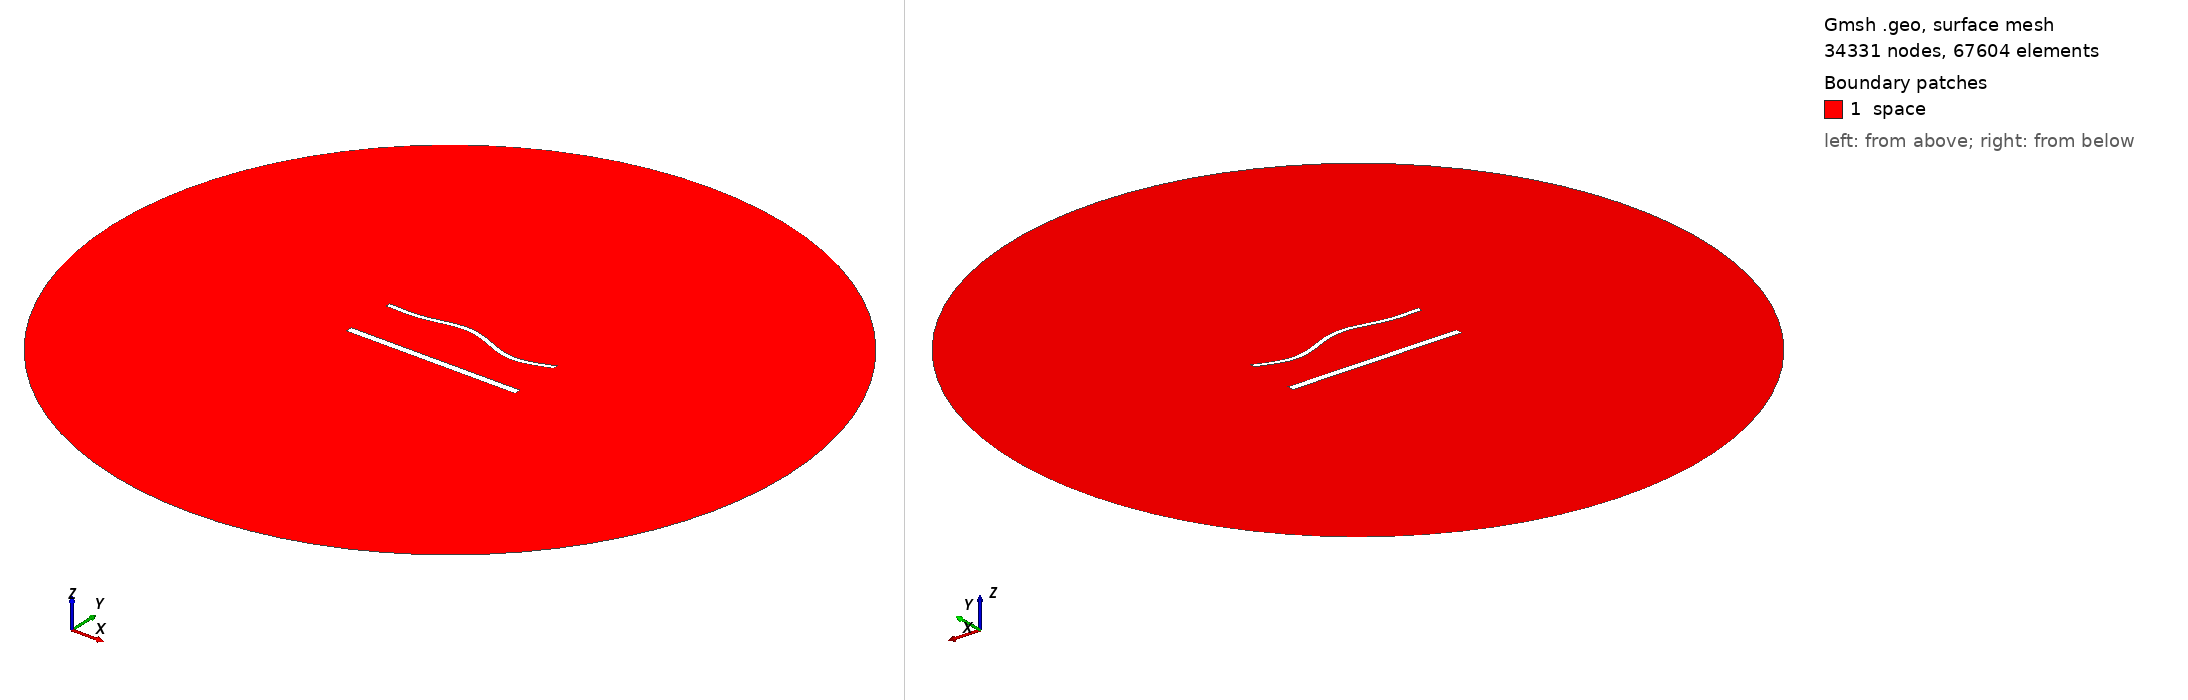

Gmsh geometry script, surface-meshed: 34331 nodes, 67604 surface elements. Boundary patches (legend numbers): 1 space. Left view from above one corner, right view from below the opposite corner. Legend entries are the model's physical surfaces. The drawing asked Gmsh for element sizes between 1% and 20% of the model's largest extent; the script's own settings can give other sizes.

=== 55.geo (drawn) ===
//---------------------------------------
// Geometry kernel
//---------------------------------------

SetFactory("OpenCASCADE");



//---------------------------------------
// Parameters of the geometry
//---------------------------------------

// Overetch of the upper plate
overetch = 0.5;

// Distance between the plates
distance = 30.0;

// Discretization over the x axis (for the deformation)
nx = 50; 

// Length of the plate
L = 100 - overetch; 

// Number of modes
n = 4; 

// 1st mode coefficient
coeff(1) = -1.5;
beta(1) = 0.596864 * 3.1415926535 / L;

// 2nd mode coefficient
coeff(2) = 1.5;
beta(2) = 1.49418 * 3.1415926535 / L;

// 3rd mode coefficient
coeff(3) = 1.5;
beta(3) = 2.50025 * 3.1415926535 / L;

// 4th mode coefficient
coeff(4) = -1.5;
beta(4) = 3.49999 * 3.1415926535 / L;



//---------------------------------------
// Upper plate (deformed rectangle)
//---------------------------------------

// Coordiantes of the upper plate
xmin = -50;
xmax = 50 - overetch;

// Height of the upper plate
yheight = 4 - 2 * overetch;

// Indexes of the points
UpperID[] = {};
LowerID[] = {};
LeftID[] = {};
RightID[] = {};

// Point index
p = 1;

// Horizontal edges
For i In {1:nx}
    x = xmin + (i-1)*(xmax - xmin)/(nx-1);

    y_bottom = distance / 2 + overetch;
    For j In {1:n}
        C = (Cosh(beta(j)*L) + Cos(beta(j)*L)) / (Sinh(beta(j)*L) + Sin(beta(j)*L));
        y_bottom  = y_bottom + coeff(j) * (Cosh(beta(j)*(x+50)) - Cos(beta(j)*(x+50)) - C * (Sinh(beta(j)*(x+50)) - Sin(beta(j)*(x+50))));
    EndFor

    y_top = y_bottom + yheight;

    Point(p) = {x, y_top, 0, 1.0};
    UpperID[i] = p;
    p = p + 1;

    Point(p) = {x, y_bottom, 0, 1.0};
    LowerID[i] = p;
    p = p + 1;
EndFor

// Create point lists
UpperPts[] = {}; LowerPts[] = {};
For i In {1:nx}
  UpperPts[] += {UpperID[i]};
  LowerPts[] += {LowerID[i]};
EndFor

// Build splines
Spline(1) = {UpperPts[]};
Spline(2) = {LowerPts[]};
Line(3) = {LowerPts[nx-1], UpperPts[nx-1]};
Line(4) = {LowerPts[0], UpperPts[0]};

// Build the plane surface
Curve Loop(1) = {2, 3, -1, -4};
Plane Surface(1) = {1};



//---------------------------------------
// Lower plate (rectangle)
//---------------------------------------

// Vertices
Point(1001) = {-50, -distance/2, 0, 1.0};
Point(1002) = { 50, -distance/2, 0, 1.0};
Point(1003) = { 50,  -distance/2 + 4, 0, 1.0};
Point(1004) = {-50,  -distance/2 + 4, 0, 1.0};

// Edges
Line(5) = {1001, 1002};
Line(6) = {1002, 1003};
Line(7) = {1003, 1004};
Line(8) = {1004, 1001};

// Plane surface
Line Loop(2) = {5, 6, 7, 8};
Plane Surface(2) = {2}; 



//---------------------------------------
// Outer (fictious) boundary
//---------------------------------------

// Points
Point(1005) = {0, 0, 0};       // Center
Point(1006) = {200, 0, 0};     // Start point
Point(1007) = {0, 200, 0};     // 90 degrees
Point(1008) = {-200, 0, 0};    // 180 degrees
Point(1009) = {0, -200, 0};    // 270 degrees

// Circle arcs (each needs start, center, end)
Circle(9) = {1006, 1005, 1007};
Circle(10) = {1007, 1005, 1008};
Circle(11) = {1008, 1005, 1009};
Circle(12) = {1009, 1005, 1006};

// Plane surface for the entire domain
Curve Loop(3) = {9, 10, 11, 12};
Surface(3) = {3};

// Subtract the plates from the whole domain to obtain the actual domain where we want to solve the equations
BooleanDifference{ Surface{3}; Delete; }{ Surface{1}; Surface{2}; Delete; }




//---------------------------------------
// Transfinite Lines/Curves
//---------------------------------------

// Set the number of points on the boundaries
r = 6;
d = 0.15;

// Plates
Transfinite Curve {1} = 50*r/4 Using Progression 1;
Transfinite Line {2} = 50*r Using Progression 1;
Transfinite Curve {3, 4} = 2*r Using Progression 1+d;
Transfinite Line {5} = 50*r/4 Using Progression 1;
Transfinite Line {7} = 50*r Using Progression 1;
Transfinite Line {6} = 2*r Using Progression 1-d;
Transfinite Line {8} = 2*r Using Progression 1+d;

// Outer boundary
Transfinite Line {9, 10, 11, 12} = 20 Using Progression 1;



//---------------------------------------
// Physical groups
//---------------------------------------                

// Physical curves (boundaries)
Physical Line("force_segment", 10) = {2};
Physical Line("upper_plate", 11) = {1, 3, 4};
Physical Line("lower_plate", 12) = {5, 6, 7, 8};
Physical Line("boundary", 20) = {9, 10, 11, 12};

// Physical Surfaces
Physical Surface("space", 30) = {3};



//---------------------------------------
// 6. Generate the Mesh
//---------------------------------------

// 2D mesh generation
Mesh 2;
